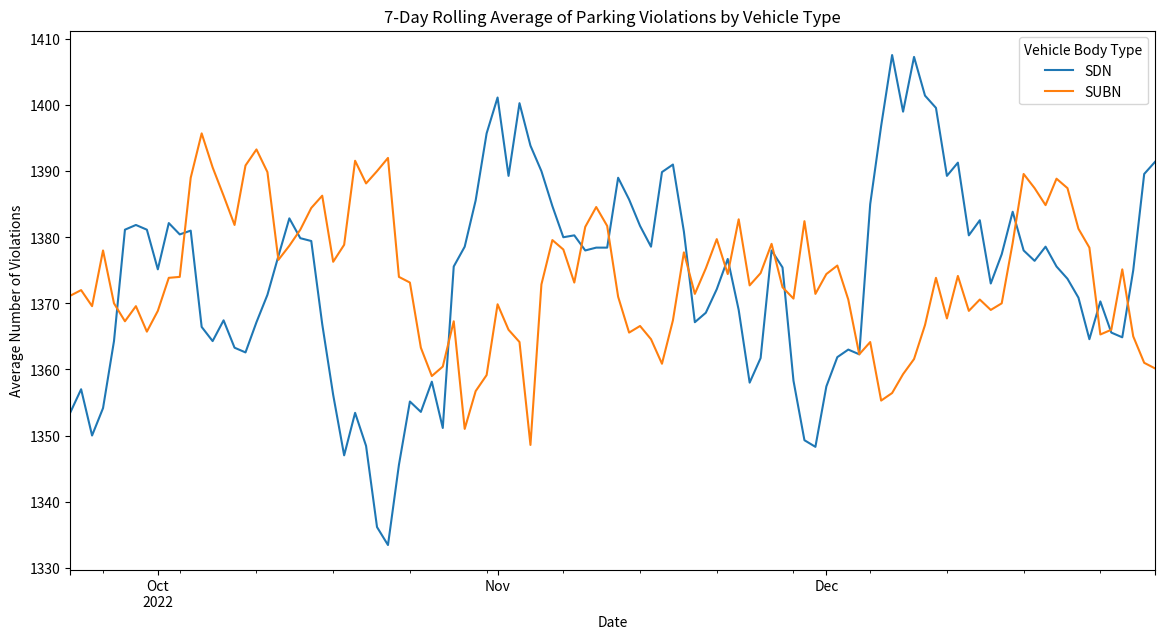

This chart was generated by the following Python code:
%load_ext cudf.pandas
import pandas as pd
import random

# Define the species categories
species_categories = ['setosa', 'versicolor', 'virginica']
flower_color_categories = ['red','yellow','green']

# Define the range for each attribute based on typical iris flower measurements
sepal_length_range = (4.0, 8.0)

# Create data for 1,000,000 samples
n = 1000000
data = {
    'sepal_length': [random.uniform(*sepal_length_range) for _ in range(n)],
    'flower_color': [random.choice(flower_color_categories) for _ in range(n)],
    'species': [random.choice(species_categories) for _ in range(n)]
}

df = pd.DataFrame(data)

df.groupby(['species','flower_color']).size().sort_values(ascending=False)

input ('git-clone-https-github.com-Neilus03-DRL_comparative_study-BreakOut-sb3_PPO-config.py-MyFirstProject')

%load_ext cudf.pandas
import pandas as pd
import numpy as np

# Define the number of rows
num_rows = 1000000

states = ["NY", "NJ", "CA", "TX"]
violations = ["Double Parking", "Expired Meter", "No Parking", "Fire Hydrant",
              "Bus Stop"]
vehicle_types = ["SUBN", "SDN"]

# Generate random data for Dataset 1
data1 = {
    "Registration State": np.random.choice(states, size=num_rows),
    "Ticket Number": np.random.randint(1000000000, 9999999999, size=num_rows)
}

# Generate random data for Dataset 2
data2 = {
    "Ticket Number": np.random.choice(data1['Ticket Number'], size=num_rows),  # Reusing ticket numbers to ensure matches
    "Violation Description": np.random.choice(violations, size=num_rows)
}

# Create DataFrames
df1 = pd.DataFrame(data1)
df2 = pd.DataFrame(data2)

# Perform an inner join on 'Ticket Number'
merged_df = pd.merge(df1, df2, on="Ticket Number", how="inner")

# Display some of the joined data
print(merged_df.head())

%load_ext cudf.pandas
import pandas as pd
import numpy as np

import pandas as pd
import numpy as np

# Define the number of rows
num_rows = 1000000

# Define the possible values
states = ["NY", "NJ", "CA", "TX"]
violations = ["Double Parking", "Expired Meter", "No Parking", "Fire Hydrant", "Bus Stop"]
vehicle_types = ["SUBN", "SDN"]

start_date = "2022-01-01"
end_date = "2022-12-31"
# Create a date range
dates = pd.date_range(start=start_date, end=end_date, freq='D')

# Generate random data
data = {
    "Registration State": np.random.choice(states, size=num_rows),
    "Violation Description": np.random.choice(violations, size=num_rows),
    "Vehicle Body Type": np.random.choice(vehicle_types, size=num_rows),
    "Issue Date": np.random.choice(dates, size=num_rows),
    "Ticket Number": np.random.randint(1000000000, 9999999999, size=num_rows)
}

# Create a DataFrame
df = pd.DataFrame(data)

# Adding issue weekday based on the "Issue Date"
weekday_names = {
    0: "Monday",
    1: "Tuesday",
    2: "Wednesday",
    3: "Thursday",
    4: "Friday",
    5: "Saturday",
    6: "Sunday",
}

df["issue_weekday"] = df["Issue Date"].dt.weekday.map(weekday_names)

# Grouping by issue_weekday and counting the Summons Number
df.groupby(["Issue Date"])["Ticket Number"
].count().sort_values()

%load_ext cudf.pandas
import pandas as pd
import numpy as np

# Randomly generated dataset of parking violations-
# Define the number of rows
num_rows = 1000000

states = ["NY", "NJ", "CA", "TX"]
violations = ["Double Parking", "Expired Meter", "No Parking",
              "Fire Hydrant", "Bus Stop"]
vehicle_types = ["SUBN", "SDN"]

# Create a date range
start_date = "2022-01-01"
end_date = "2022-12-31"
dates = pd.date_range(start=start_date, end=end_date, freq='D')

# Generate random data
data = {
    "Registration State": np.random.choice(states, size=num_rows),
    "Violation Description": np.random.choice(violations, size=num_rows),
    "Vehicle Body Type": np.random.choice(vehicle_types, size=num_rows),
    "Issue Date": np.random.choice(dates, size=num_rows),
    "Ticket Number": np.random.randint(1000000000, 9999999999, size=num_rows)
}

# Create a DataFrame
df = pd.DataFrame(data)

# Which parking violation is most commonly committed by vehicles from various U.S states?

(df[["Registration State", "Violation Description"]]  # get only these two columns
 .value_counts()  # get the count of offences per state and per type of offence
 .groupby("Registration State")  # group by state
 .head(1)  # get the first row in each group (the type of offence with the largest count)
 .sort_index()  # sort by state name
 .reset_index()
)

%load_ext cudf.pandas
import pandas as pd
import numpy as np
import matplotlib.pyplot as plt

# Randomly generated dataset of parking violations-
# Define the number of rows
num_rows = 1000000

states = ["NY", "NJ", "CA", "TX"]
violations = ["Double Parking", "Expired Meter", "No Parking",
              "Fire Hydrant", "Bus Stop"]
vehicle_types = ["SUBN", "SDN"]

# Create a date range
start_date = "2022-01-01"
end_date = "2022-12-31"
dates = pd.date_range(start=start_date, end=end_date, freq='D')

# Generate random data
data = {
    "Registration State": np.random.choice(states, size=num_rows),
    "Violation Description": np.random.choice(violations, size=num_rows),
    "Vehicle Body Type": np.random.choice(vehicle_types, size=num_rows),
    "Issue Date": np.random.choice(dates, size=num_rows),
    "Ticket Number": np.random.randint(1000000000, 9999999999, size=num_rows)
}

# Create a DataFrame
df = pd.DataFrame(data)

# How does the parking violations change from day to day segmented by vehicle type
# Averaged using a 7-day rolling mean

daily_counts = df.groupby(['Issue Date', 'Vehicle Body Type']
                          ).size().unstack(fill_value=0)

# Calculate a 7-day rolling mean of daily violations for each vehicle type
rolling_means = daily_counts.rolling(window=7).mean()

# Display the rolling means for each vehicle type over time
rolling_means.tail(100).plot(figsize=(14, 7),
                             title="7-Day Rolling Average of Parking Violations by Vehicle Type")
plt.ylabel("Average Number of Violations")
plt.xlabel("Date")
plt.show()